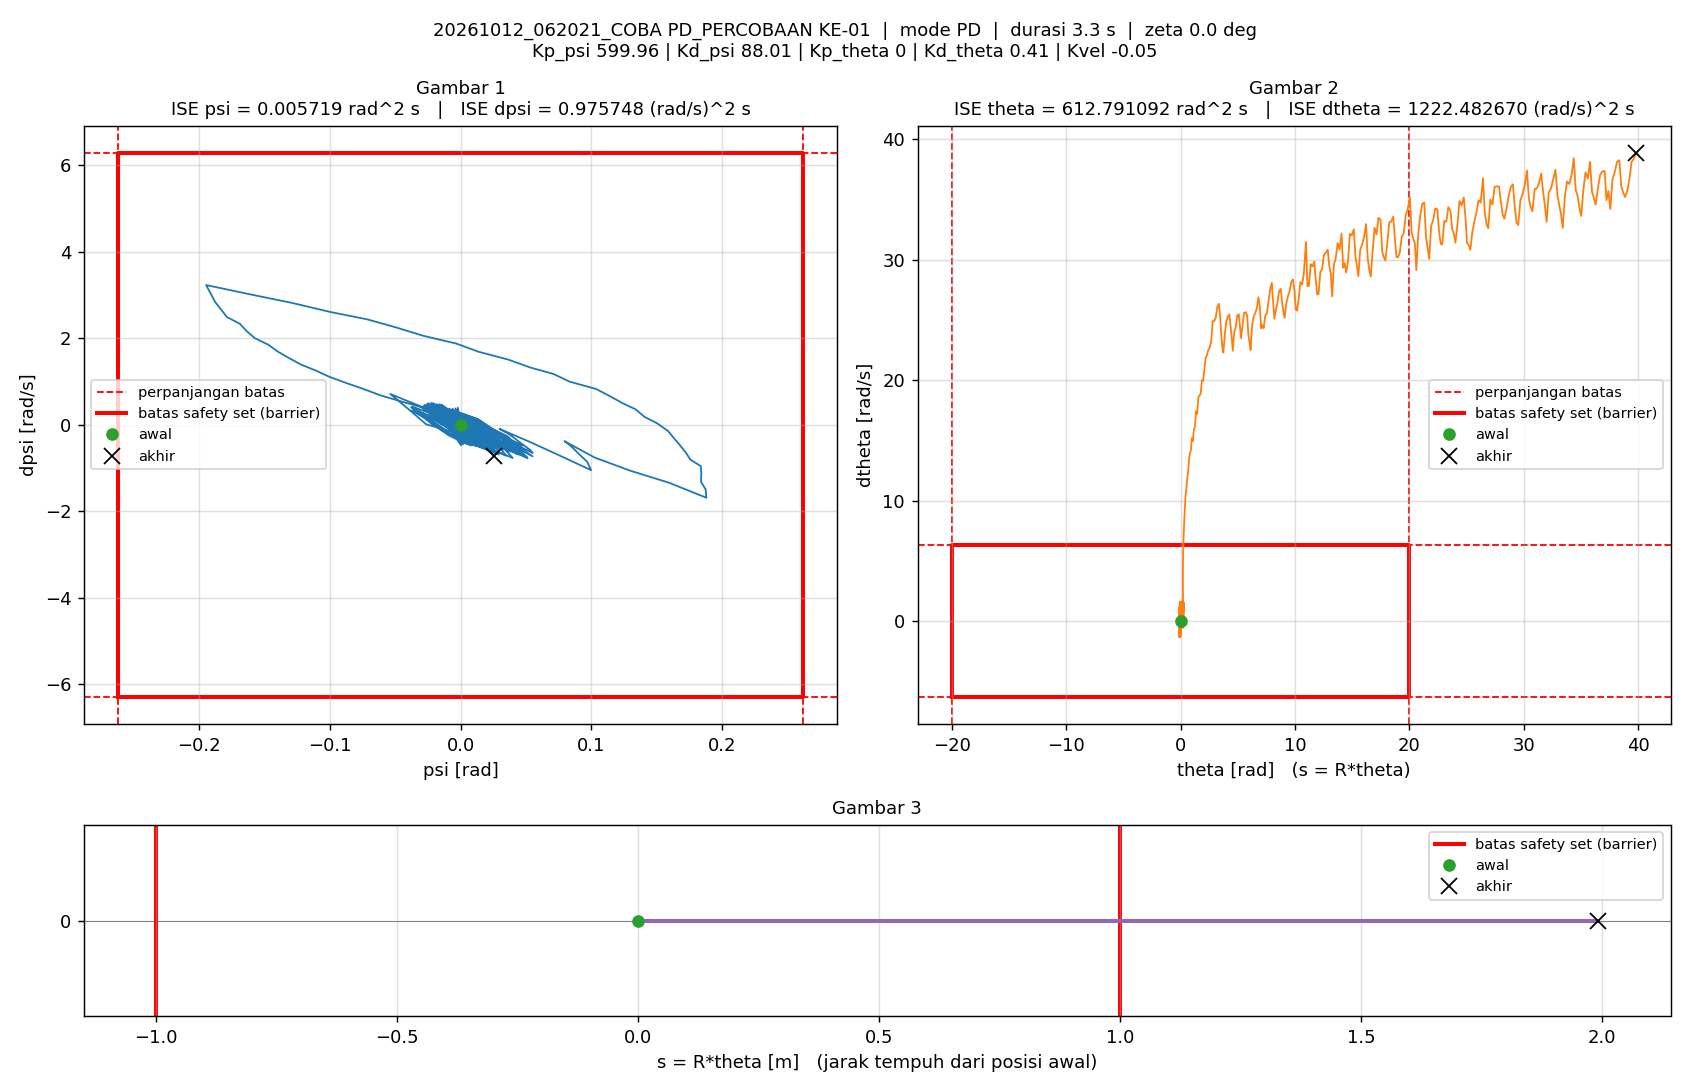

Values plotted in this chart, from the file beside it:
t_s, theta_rad, dtheta_rad_s, psi_rad, dpsi_rad_s, error_theta, error_dtheta, error_psi, error_dpsi, u_PD_Nm, u_Nm, status_cbf, dorong_N, ISE_theta, ISE_dtheta, ISE_psi, ISE_dpsi, Kp_psi, Kd_psi, Kp_theta, Kd_theta, Kvel, Alpha_1, Alpha_2
0.005, 0, 0, -1.5560297e-07, 0, 0, 0, 1.5560297e-07, 0, -9.3355559e-05, -9.3355559e-05, -, 0, 0, 0, 1.2106142e-16, 0, 600, 88.01, 0, 0.41, -0.05, 40, 40
0.01, 4.1610102e-05, 0.01073, -4.973741e-07, -0.0002608, -4.1610102e-05, -0.01073, 4.973741e-07, 0.0002608, -0.01885, -0.01885, -, 0, 8.6570028e-12, 5.7574349e-07, 1.3579664e-15, 3.4015092e-10, 600, 88.01, 0, 0.41, -0.05, 40, 40
0.015, 0.0001001, 0.01391, -1.7402165e-05, -0.003961, -0.0001001, -0.01391, 1.7402165e-05, 0.003961, -0.3534, -0.3534, -, 0, 5.8765958e-11, 1.5436524e-06, 1.5155346e-12, 7.8795523e-08, 600, 88.01, 0, 0.41, -0.05, 40, 40
0.02, 0.000147, 0.009007, -4.5910529e-05, -0.004273, -0.000147, -0.009007, 4.5910529e-05, 0.004273, -0.3999, -0.3999, -, 0, 1.6686996e-10, 1.9492823e-06, 1.2054418e-11, 1.7009798e-07, 600, 88.01, 0, 0.41, -0.05, 40, 40
0.025, -0.0002805, -0.1386, 0.0001087, 0.06438, 0.0002805, 0.1386, -0.0001087, -0.06438, 5.674, 1.5, -, 0, 5.6039153e-10, 9.7968602e-05, 7.109146e-11, 2.0890975e-05, 600, 88.01, 0, 0.41, -0.05, 40, 40
0.03, -0.001602, -0.3182, 0.0005508, 0.135, 0.001602, 0.3182, -0.0005508, -0.135, 12.08, 1.5, -, 0, 1.3395505e-08, 0.0006042, 1.588103e-09, 0.000112, 600, 88.01, 0, 0.41, -0.05, 40, 40
0.035, -0.0008836, 0.3637, 0.0006552, -0.1414, 0.0008836, -0.3637, -0.0006552, 0.1414, -11.9, -1.5, -, 0, 1.7299674e-08, 0.001266, 3.7344702e-09, 0.0002119, 600, 88.01, 0, 0.41, -0.05, 40, 40
0.04, 0.003371, 1.048, -0.0004937, -0.4182, -0.003371, -1.048, 0.0004937, 0.4182, -36.67, -1.5, -, 0, 7.4131806e-08, 0.006756, 4.9531053e-09, 0.001086, 600, 88.01, 0, 0.41, -0.05, 40, 40
0.045, 0.006082, 0.3827, -0.002295, -0.1445, -0.006082, -0.3827, 0.002295, 0.1445, -13.94, -1.5, -, 0, 2.5906685e-07, 0.007488, 3.1287924e-08, 0.001191, 600, 88.01, 0, 0.41, -0.05, 40, 40
0.05, 0.005328, -0.2869, -0.00287, 0.1238, -0.005328, 0.2869, 0.00287, -0.1238, 9.052, 1.5, -, 0, 4.0098736e-07, 0.007899, 7.2484191e-08, 0.001268, 600, 88.01, 0, 0.41, -0.05, 40, 40
0.055, 0.001092, -0.9605, -0.002219, 0.3968, -0.001092, 0.9605, 0.002219, -0.3968, 33.2, 1.5, -, 0, 4.0694831e-07, 0.01251, 9.7104267e-08, 0.002055, 600, 88.01, 0, 0.41, -0.05, 40, 40
0.06, -0.0007284, -0.2713, -0.0001633, 0.1172, 0.0007284, 0.2713, 0.0001633, -0.1172, 10.11, 1.5, -, 0, 4.0960123e-07, 0.01288, 9.7237665e-08, 0.002123, 600, 88.01, 0, 0.41, -0.05, 40, 40
0.065, 0.001006, 0.4121, 0.0006385, -0.1581, -0.001006, -0.4121, -0.0006385, 0.1581, -13.36, -1.5, -, 0, 4.1465874e-07, 0.01373, 9.9275884e-08, 0.002248, 600, 88.01, 0, 0.41, -0.05, 40, 40
0.07, 0.006322, 1.102, 0.0002173, -0.4323, -0.006322, -1.102, -0.0002173, 0.4323, -37.46, -1.5, -, 0, 6.1451629e-07, 0.0198, 9.9511958e-08, 0.003183, 600, 88.01, 0, 0.41, -0.05, 40, 40
0.075, 0.008502, 0.431, -0.002439, -0.1597, -0.008502, -0.431, 0.002439, 0.1597, -15.34, -1.5, -, 0, 9.7593886e-07, 0.02073, 1.2926227e-07, 0.00331, 600, 88.01, 0, 0.41, -0.05, 40, 40
0.08, 0.007234, -0.2362, -0.003843, 0.1122, -0.007234, 0.2362, 0.003843, -0.1122, 7.469, 1.5, -, 0, 1.2375915e-06, 0.02101, 2.0311106e-07, 0.003373, 600, 88.01, 0, 0.41, -0.05, 40, 40
0.085, 0.002468, -0.9095, -0.004046, 0.38, -0.002468, 0.9095, 0.004046, -0.38, 30.64, 1.5, -, 0, 1.2680478e-06, 0.02514, 2.8495281e-07, 0.004095, 600, 88.01, 0, 0.41, -0.05, 40, 40
0.09, 0.001725, -0.2158, -0.001253, 0.1047, -0.001725, 0.2158, 0.001253, -0.1047, 8.373, 1.5, -, 0, 1.2829216e-06, 0.02537, 2.9280787e-07, 0.00415, 600, 88.01, 0, 0.41, -0.05, 40, 40
0.095, 0.004534, 0.4738, 0.0002644, -0.1705, -0.004534, -0.4738, -0.0002644, 0.1705, -14.65, -1.5, -, 0, 1.3857114e-06, 0.0265, 2.9315731e-07, 0.004295, 600, 88.01, 0, 0.41, -0.05, 40, 40
0.1, 0.01097, 1.168, 0.0005781, -0.4446, -0.01097, -1.168, -0.0005781, 0.4446, -38.3, -1.5, -, 0, 1.9876104e-06, 0.03332, 2.9482851e-07, 0.005283, 600, 88.01, 0, 0.41, -0.05, 40, 40
0.105, 0.01269, 0.4771, -0.002896, -0.1717, -0.01269, -0.4771, 0.002896, 0.1717, -16.66, -1.5, -, 0, 2.7923718e-06, 0.03446, 3.3676011e-07, 0.005431, 600, 88.01, 0, 0.41, -0.05, 40, 40
0.11, 0.01078, -0.214, -0.005146, 0.1048, -0.01078, 0.214, 0.005146, -0.1048, 6.049, 1.5, -, 0, 3.3729139e-06, 0.03468, 4.6915522e-07, 0.005486, 600, 88.01, 0, 0.41, -0.05, 40, 40
0.115, 0.005301, -0.9005, -0.006144, 0.3723, -0.005301, 0.9005, 0.006144, -0.3723, 28.71, 1.5, -, 0, 3.5134352e-06, 0.03874, 6.5792132e-07, 0.006179, 600, 88.01, 0, 0.41, -0.05, 40, 40
0.12, 0.005413, -0.2005, -0.0026, 0.09688, -0.005413, 0.2005, 0.0026, -0.09688, 6.884, 1.5, -, 0, 3.6599233e-06, 0.03894, 6.9172016e-07, 0.006225, 600, 88.01, 0, 0.41, -0.05, 40, 40
0.125, 0.009098, 0.4893, -0.0003389, -0.1838, -0.009098, -0.4893, 0.0003389, 0.1838, -16.18, -1.5, -, 0, 4.0737744e-06, 0.04014, 6.922945e-07, 0.006394, 600, 88.01, 0, 0.41, -0.05, 40, 40
0.13, 0.01631, 1.174, 0.0006337, -0.4521, -0.01631, -1.174, -0.0006337, 0.4521, -38.93, -1.5, -, 0, 5.404497e-06, 0.04703, 6.9430249e-07, 0.007416, 600, 88.01, 0, 0.41, -0.05, 40, 40
0.135, 0.01722, 0.4803, -0.003683, -0.1777, -0.01722, -0.4803, 0.003683, 0.1777, -17.65, -1.5, -, 0, 6.8871921e-06, 0.04819, 7.6213286e-07, 0.007574, 600, 88.01, 0, 0.41, -0.05, 40, 40
0.14, 0.01455, -0.2108, -0.006761, 0.09182, -0.01455, 0.2108, 0.006761, -0.09182, 3.938, 1.5, -, 0, 7.9458027e-06, 0.04841, 9.9066552e-07, 0.007616, 600, 88.01, 0, 0.41, -0.05, 40, 40
0.145, 0.008352, -0.8964, -0.008561, 0.3684, -0.008352, 0.8964, 0.008561, -0.3684, 26.92, 1.5, -, 0, 8.2945795e-06, 0.05243, 1.3571519e-06, 0.008295, 600, 88.01, 0, 0.41, -0.05, 40, 40
0.15, 0.009134, -0.2193, -0.00431, 0.09435, -0.009134, 0.2193, 0.00431, -0.09435, 5.628, 1.5, -, 0, 8.7117308e-06, 0.05267, 1.450053e-06, 0.008339, 600, 88.01, 0, 0.41, -0.05, 40, 40
0.155, 0.01342, 0.4569, -0.001292, -0.1748, -0.01342, -0.4569, 0.001292, 0.1748, -15.97, -1.5, -, 0, 9.6124841e-06, 0.05371, 1.4584045e-06, 0.008492, 600, 88.01, 0, 0.41, -0.05, 40, 40
0.16, 0.02121, 1.13, 0.0005022, -0.4488, -0.02121, -1.13, -0.0005022, 0.4488, -38.73, -1.5, -, 0, 1.1862845e-05, 0.0601, 1.4596655e-06, 0.009499, 600, 88.01, 0, 0.41, -0.05, 40, 40
0.165, 0.02118, 0.4424, -0.004544, -0.1771, -0.02118, -0.4424, 0.004544, 0.1771, -18.13, -1.5, -, 0, 1.4106097e-05, 0.06108, 1.5628929e-06, 0.009656, 600, 88.01, 0, 0.41, -0.05, 40, 40
0.17, 0.01769, -0.2398, -0.008269, 0.09583, -0.01769, 0.2398, 0.008269, -0.09583, 3.375, 1.5, -, 0, 1.5670398e-05, 0.06137, 1.904766e-06, 0.009702, 600, 88.01, 0, 0.41, -0.05, 40, 40
0.175, 0.01061, -0.9261, -0.0108, 0.3665, -0.01061, 0.9261, 0.0108, -0.3665, 25.4, 1.5, -, 0, 1.6232833e-05, 0.06565, 2.4883283e-06, 0.01037, 600, 88.01, 0, 0.41, -0.05, 40, 40
0.18, 0.012, -0.2439, -0.00581, 0.09302, -0.012, 0.2439, 0.00581, -0.09302, 4.601, 1.5, -, 0, 1.6953416e-05, 0.06595, 2.6571295e-06, 0.01042, 600, 88.01, 0, 0.41, -0.05, 40, 40
0.185, 0.01695, 0.4401, -0.002044, -0.1761, -0.01695, -0.4401, 0.002044, 0.1761, -16.54, -1.5, -, 0, 1.8389566e-05, 0.06692, 2.6780194e-06, 0.01057, 600, 88.01, 0, 0.41, -0.05, 40, 40
0.19, 0.02535, 1.115, 0.0004241, -0.4535, -0.02535, -1.115, -0.0004241, 0.4535, -39.2, -1.5, -, 0, 2.1603175e-05, 0.07314, 2.6789185e-06, 0.0116, 600, 88.01, 0, 0.41, -0.05, 40, 40
0.195, 0.02455, 0.43, -0.005356, -0.1838, -0.02455, -0.43, 0.005356, 0.1838, -19.22, -1.5, -, 0, 2.4615881e-05, 0.07406, 2.8223366e-06, 0.01177, 600, 88.01, 0, 0.41, -0.05, 40, 40
0.2, 0.02032, -0.2452, -0.009802, 0.09144, -0.02032, 0.2452, 0.009802, -0.09144, 2.067, 1.5, -, 0, 2.668005e-05, 0.07436, 3.3026938e-06, 0.01181, 600, 88.01, 0, 0.41, -0.05, 40, 40
0.205, 0.01258, -0.9287, -0.013, 0.3601, -0.01258, 0.9287, 0.013, -0.3601, 23.51, 1.5, -, 0, 2.7471201e-05, 0.07868, 4.148081e-06, 0.01246, 600, 88.01, 0, 0.41, -0.05, 40, 40
0.21, 0.01472, -0.2448, -0.007304, 0.08375, -0.01472, 0.2448, 0.007304, -0.08375, 2.889, 1.5, -, 0, 2.8554138e-05, 0.07897, 4.4147933e-06, 0.01249, 600, 88.01, 0, 0.41, -0.05, 40, 40
0.215, 0.02032, 0.4374, -0.002931, -0.1926, -0.02032, -0.4374, 0.002931, 0.1926, -18.53, -1.5, -, 0, 3.0619032e-05, 0.07993, 4.4577565e-06, 0.01268, 600, 88.01, 0, 0.41, -0.05, 40, 40
0.22, 0.0295, 1.122, 0.0002195, -0.4659, -0.0295, -1.122, -0.0002195, 0.4659, -40.41, -1.5, -, 0, 3.4968817e-05, 0.08622, 4.4579975e-06, 0.01377, 600, 88.01, 0, 0.41, -0.05, 40, 40
0.225, 0.02809, 0.4491, -0.006277, -0.1944, -0.02809, -0.4491, 0.006277, 0.1944, -20.69, -1.5, -, 0, 3.8914524e-05, 0.08723, 4.6550255e-06, 0.01395, 600, 88.01, 0, 0.41, -0.05, 40, 40
0.23, 0.02327, -0.2247, -0.01148, 0.07668, -0.02327, 0.2247, 0.01148, -0.07668, -0.2298, -0.2298, -, 0, 4.1622659e-05, 0.08749, 5.3138149e-06, 0.01398, 600, 88.01, 0, 0.41, -0.05, 40, 40
0.235, 0.01497, -0.9037, -0.01543, 0.3446, -0.01497, 0.9037, 0.01543, -0.3446, 20.7, 1.5, -, 0, 4.2743541e-05, 0.09157, 6.5047554e-06, 0.01458, 600, 88.01, 0, 0.41, -0.05, 40, 40
0.24, 0.009201, -1.005, -0.01454, 0.3846, -0.009201, 1.005, 0.01454, -0.3846, 24.71, 1.5, -, 0, 4.3166874e-05, 0.09662, 7.5621032e-06, 0.01532, 600, 88.01, 0, 0.41, -0.05, 40, 40
0.245, 0.01174, -0.3238, -0.007924, 0.111, -0.01174, 0.3238, 0.007924, -0.111, 4.88, 1.5, -, 0, 4.385617e-05, 0.09714, 7.8760213e-06, 0.01538, 600, 88.01, 0, 0.41, -0.05, 40, 40
0.25, 0.01775, 0.3544, -0.002594, -0.1609, -0.01775, -0.3544, 0.002594, 0.1609, -15.57, -1.5, -, 0, 4.5430948e-05, 0.09777, 7.9096757e-06, 0.01551, 600, 88.01, 0, 0.41, -0.05, 40, 40
0.255, 0.02726, 1.034, 0.001484, -0.4351, -0.02726, -1.034, -0.001484, 0.4351, -36.98, -1.5, -, 0, 4.9146293e-05, 0.1031, 7.9206838e-06, 0.01645, 600, 88.01, 0, 0.41, -0.05, 40, 40
0.26, 0.02461, 0.35, -0.005637, -0.1635, -0.02461, -0.35, 0.005637, 0.1635, -17.63, -1.5, -, 0, 5.2174897e-05, 0.1037, 8.0795531e-06, 0.01659, 600, 88.01, 0, 0.41, -0.05, 40, 40
0.265, 0.01848, -0.3339, -0.01148, 0.1032, -0.01848, 0.3339, 0.01148, -0.1032, 2.057, 1.5, -, 0, 5.3883037e-05, 0.1043, 8.7385575e-06, 0.01664, 600, 88.01, 0, 0.41, -0.05, 40, 40
0.27, 0.008878, -1.012, -0.01604, 0.3779, -0.008878, 1.012, 0.01604, -0.3779, 23.22, 1.5, -, 0, 5.4277094e-05, 0.1094, 1.0025551e-05, 0.01736, 600, 88.01, 0, 0.41, -0.05, 40, 40
0.275, 0.012, -0.3295, -0.008847, 0.1013, -0.012, 0.3295, 0.008847, -0.1013, 3.474, 1.5, -, 0, 5.4997562e-05, 0.1099, 1.0416858e-05, 0.01741, 600, 88.01, 0, 0.41, -0.05, 40, 40
0.28, 0.01861, 0.3531, -0.002952, -0.1726, -0.01861, -0.3531, 0.002952, 0.1726, -16.82, -1.5, -, 0, 5.6729868e-05, 0.1106, 1.0460442e-05, 0.01756, 600, 88.01, 0, 0.41, -0.05, 40, 40
0.285, 0.02874, 1.03, 0.00168, -0.4503, -0.02874, -1.03, -0.00168, 0.4503, -38.2, -1.5, -, 0, 6.0858688e-05, 0.1159, 1.047455e-05, 0.01857, 600, 88.01, 0, 0.41, -0.05, 40, 40
0.29, 0.02548, 0.3531, -0.006117, -0.1746, -0.02548, -0.3531, 0.006117, 0.1746, -18.89, -1.5, -, 0, 6.4104788e-05, 0.1165, 1.0661635e-05, 0.01872, 600, 88.01, 0, 0.41, -0.05, 40, 40
0.295, 0.01882, -0.3267, -0.01257, 0.09494, -0.01882, 0.3267, 0.01257, -0.09494, 0.683, 0.683, -, 0, 6.5876047e-05, 0.117, 1.1451074e-05, 0.01877, 600, 88.01, 0, 0.41, -0.05, 40, 40
0.3, 0.008644, -1.011, -0.01778, 0.3622, -0.008644, 1.011, 0.01778, -0.3622, 20.79, 1.5, -, 0, 6.6249642e-05, 0.1221, 1.3032032e-05, 0.01942, 600, 88.01, 0, 0.41, -0.05, 40, 40
... 601 more rows
